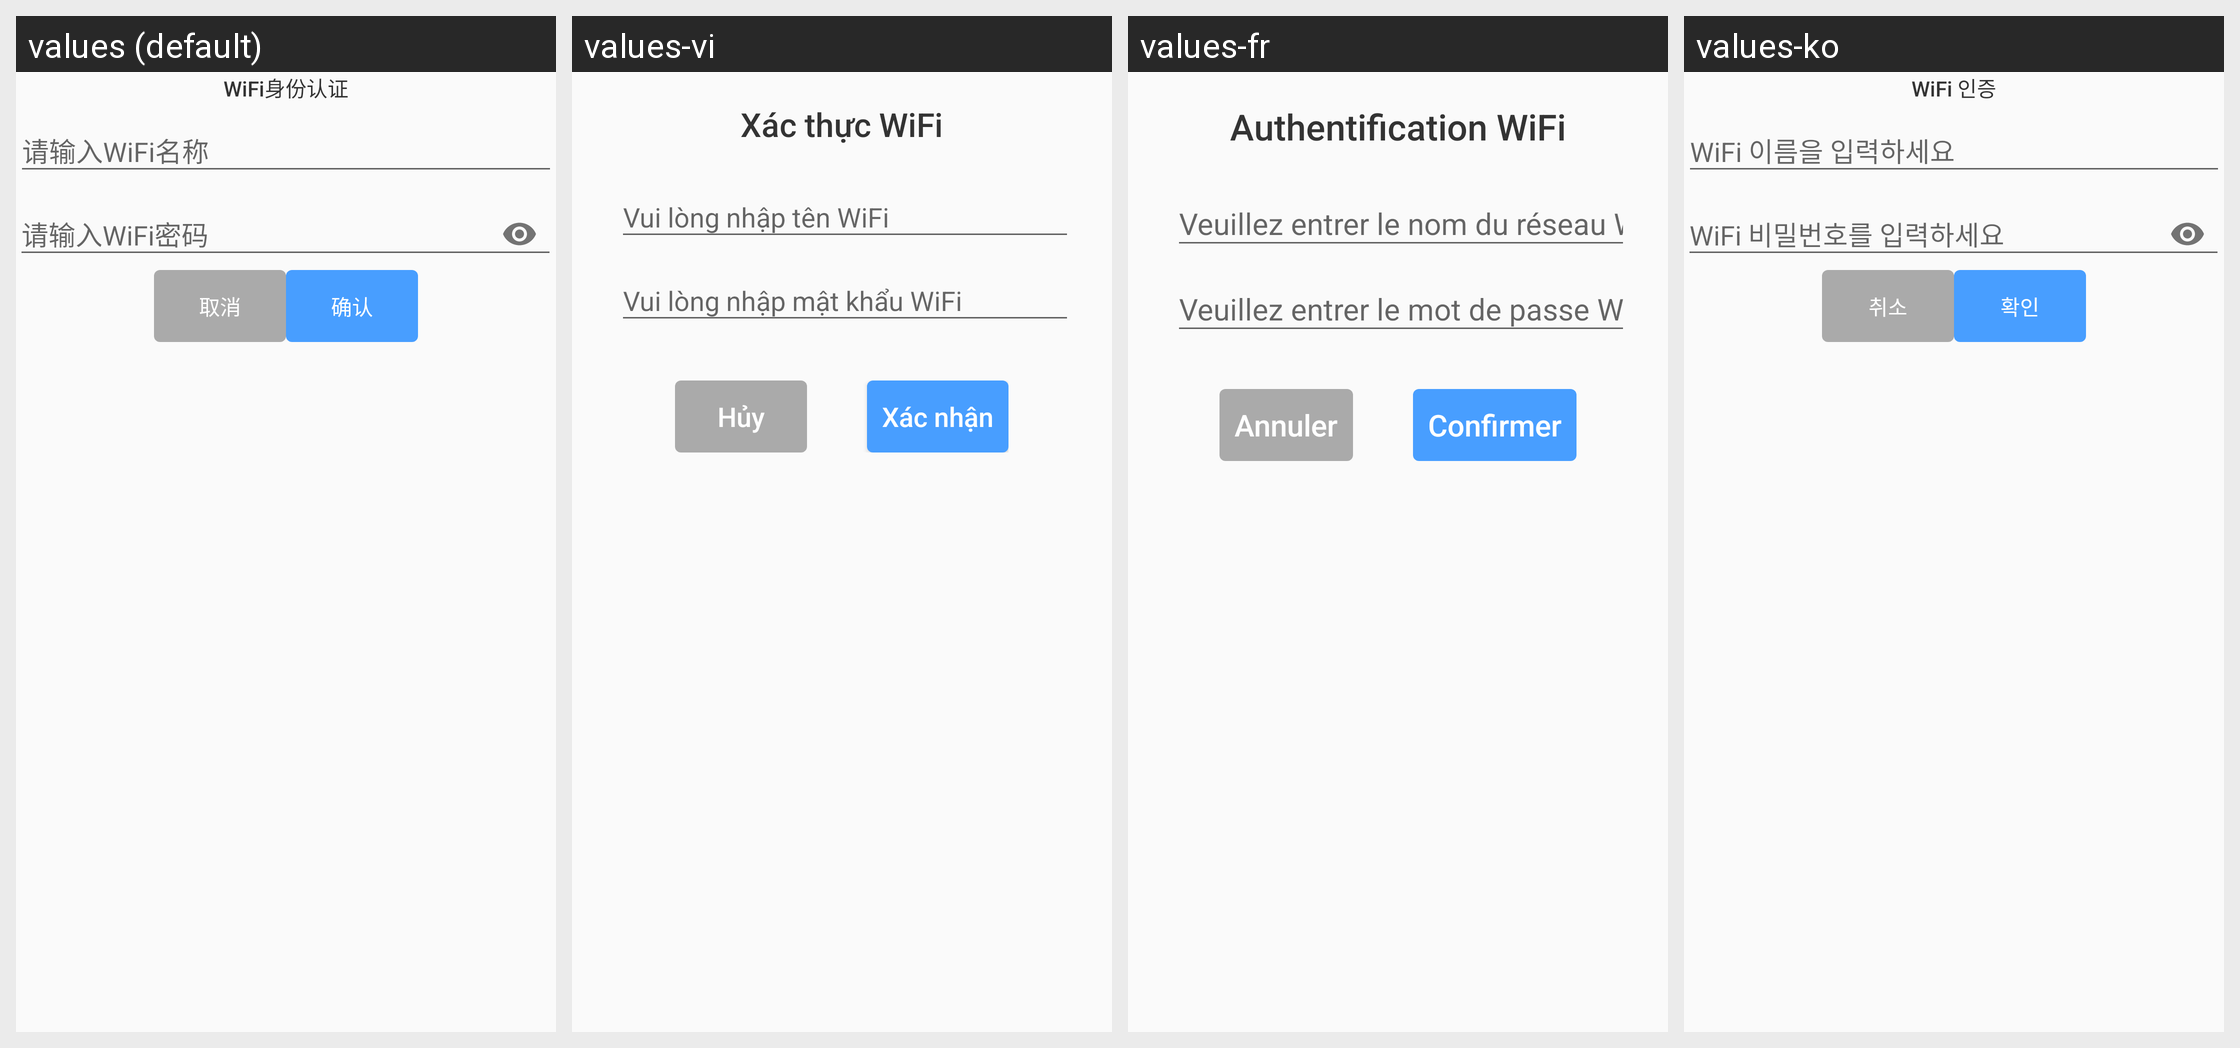

Locale-by-locale string values for the Android screen shown in this grid:
Android screen res/layout/layout_wifi_auth.xml rendered under 4 locales, left to right: values (default), values-vi, values-fr, values-ko. Device: Nexus 5 (rendered at 1080×1920; each locale shown at half size, 540×960, under a caption strip naming it); theme Theme.AGV.
Other locales in the repository, not shown: values-ar, values-de, values-en, values-es, values-hu, values-ja, values-nl, values-th, values-zh-rHK, values-zh-rTW.
Strings drawn on this screen, with the default value and each locale's value (text and hints the layout hard-codes, and strings that could not be matched under every locale, appear in the picture but are not listed):

text_wifi_auth
  values: WiFi身份认证
  values-vi: Xác thực WiFi
  values-fr: Authentification WiFi
  values-ko: WiFi 인증

text_wifi_name
  values: 请输入WiFi名称
  values-vi: Vui lòng nhập tên WiFi
  values-fr: Veuillez entrer le nom du réseau WiFi
  values-ko: WiFi 이름을 입력하세요

text_wifi_password
  values: 请输入WiFi密码
  values-vi: Vui lòng nhập mật khẩu WiFi
  values-fr: Veuillez entrer le mot de passe WiFi
  values-ko: WiFi 비밀번호를 입력하세요

text_cancel
  values: 取消
  values-vi: Hủy
  values-fr: Annuler
  values-ko: 취소

text_confirm
  values: 确认
  values-vi: Xác nhận
  values-fr: Confirmer
  values-ko: 확인
